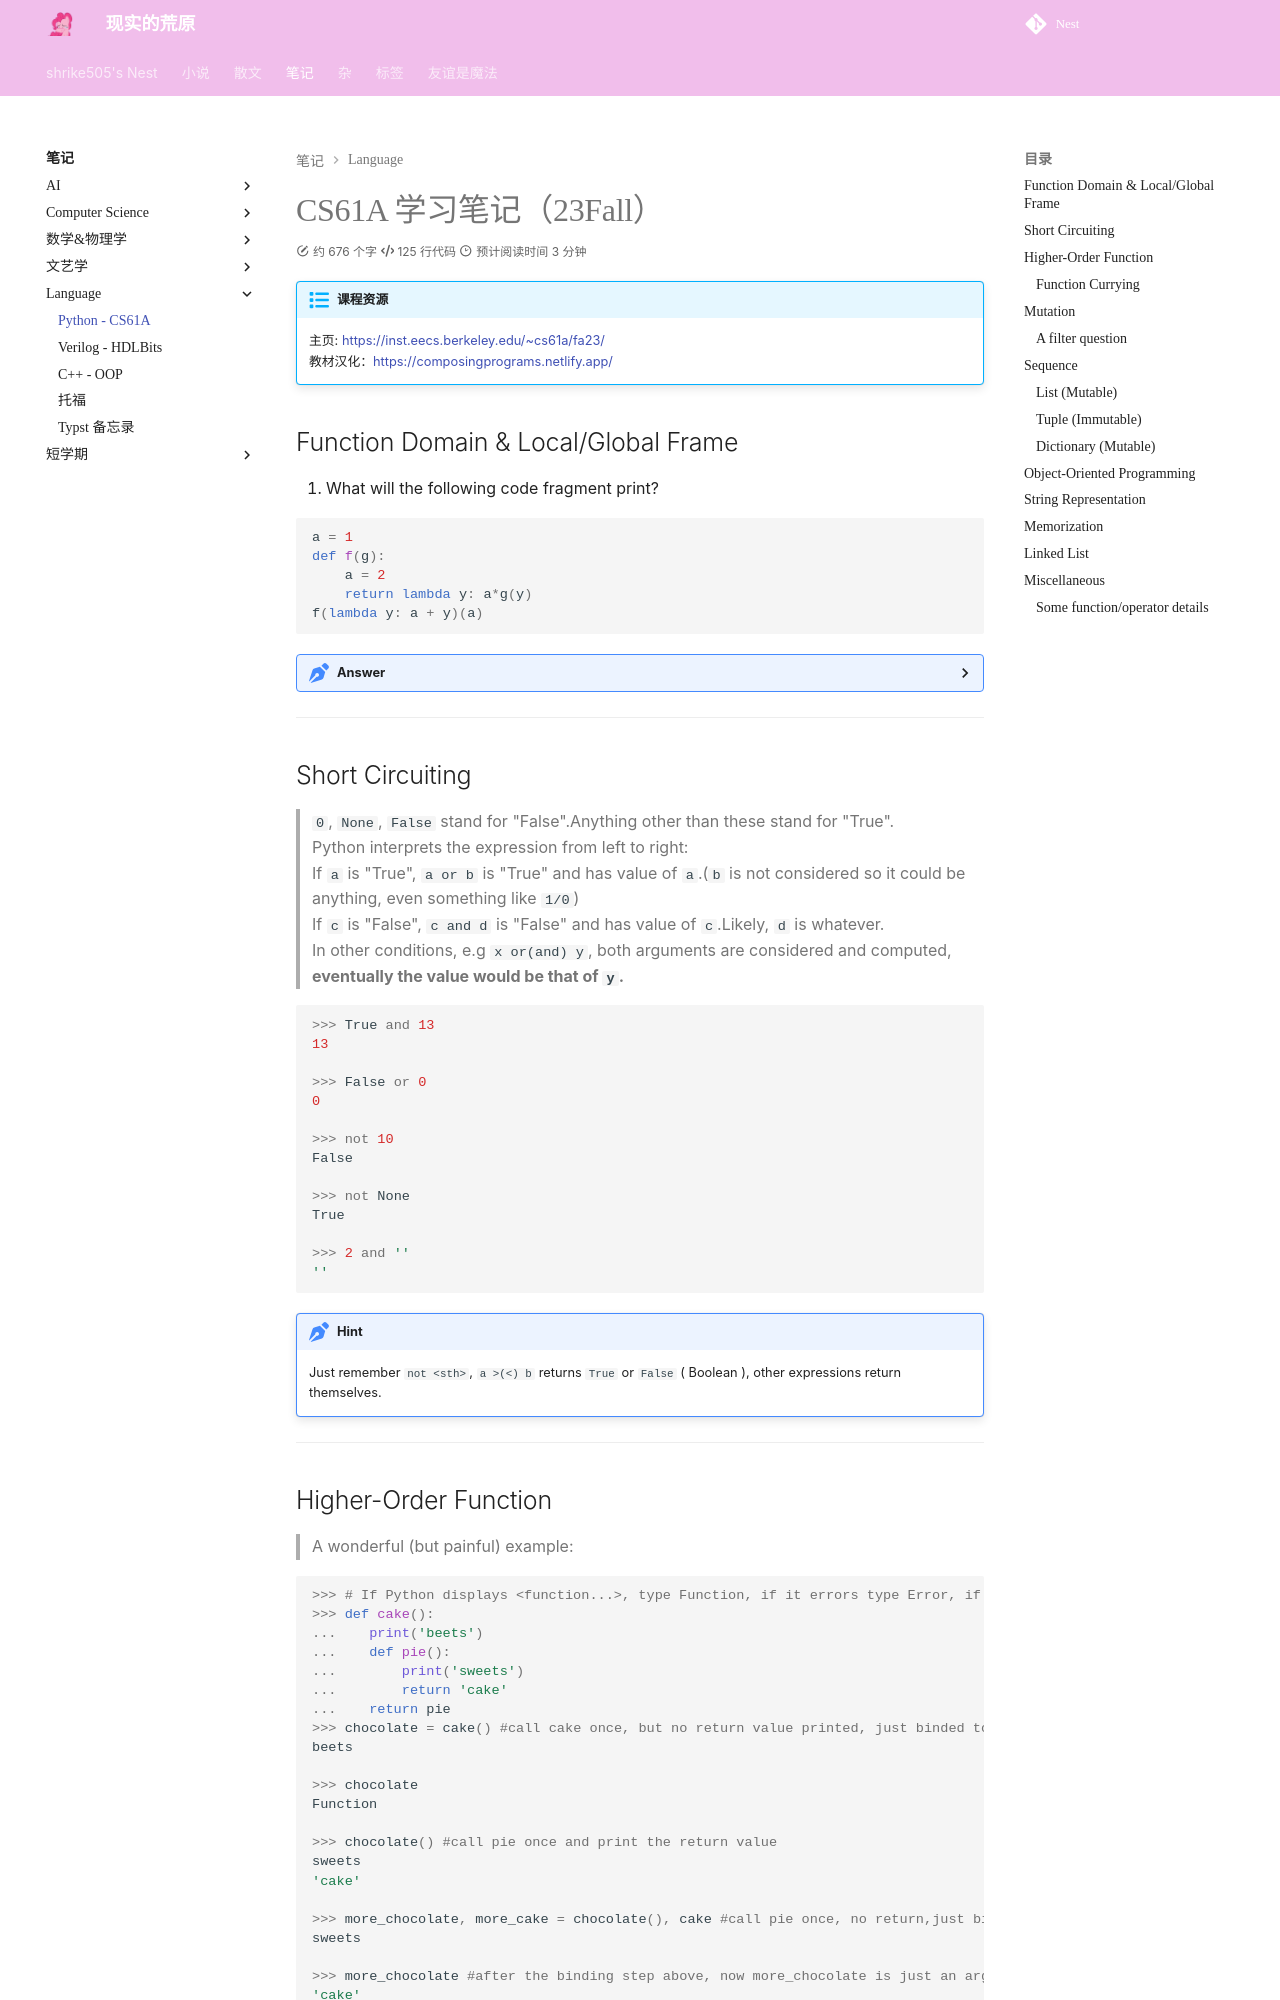

repository: shrike-505/Nest · page: notes/Language/cs61a/index.html · generator: mkdocs

---
comments: true
---

# CS61A 学习笔记（23Fall）

!!! abstract "课程资源"
    主页: <https://inst.eecs.berkeley.edu/~cs61a/fa23/>  
    教材汉化：<https://composingprograms.netlify.app/>
  
## Function Domain & Local/Global Frame  

1. What will the following code fragment print?

```python
a = 1
def f(g):
    a = 2
    return lambda y: a*g(y)
f(lambda y: a + y)(a)
```

??? "Answer"
    4

---

## Short Circuiting 

> `0`, `None`, `False` stand for "False".Anything other than these stand for "True".  
Python interprets the expression from left to right:  
If `a` is "True", `a or b` is "True" and has value of `a`.(`b` is not considered so it could be anything, even something like `1/0`)  
If `c` is "False", `c and d` is "False" and has value of `c`.Likely, `d` is whatever.  
In other conditions, e.g `x or(and) y`, both arguments are considered and computed, **eventually the value would be that of `y`.**

```python
>>> True and 13
13

>>> False or 0
0

>>> not 10
False

>>> not None
True

>>> 2 and ''
''
```
!!! hint
    Just remember `not <sth>`, `a >(<) b` returns `True` or `False` ( Boolean ), other expressions return themselves.

---

## Higher-Order Function
  
> A wonderful (but painful) example:

```python
>>> # If Python displays <function...>, type Function, if it errors type Error, if it displays nothing type Nothing
>>> def cake():
...    print('beets')
...    def pie():
...        print('sweets')
...        return 'cake'
...    return pie
>>> chocolate = cake() #call cake once, but no return value printed, just binded to chocolate
beets

>>> chocolate
Function

>>> chocolate() #call pie once and print the return value
sweets
'cake'

>>> more_chocolate, more_cake = chocolate(), cake #call pie once, no return,just binded to more_chocolate
sweets

>>> more_chocolate #after the binding step above, now more_chocolate is just an argument with value 'cake', so print 'cake'
'cake'
```
